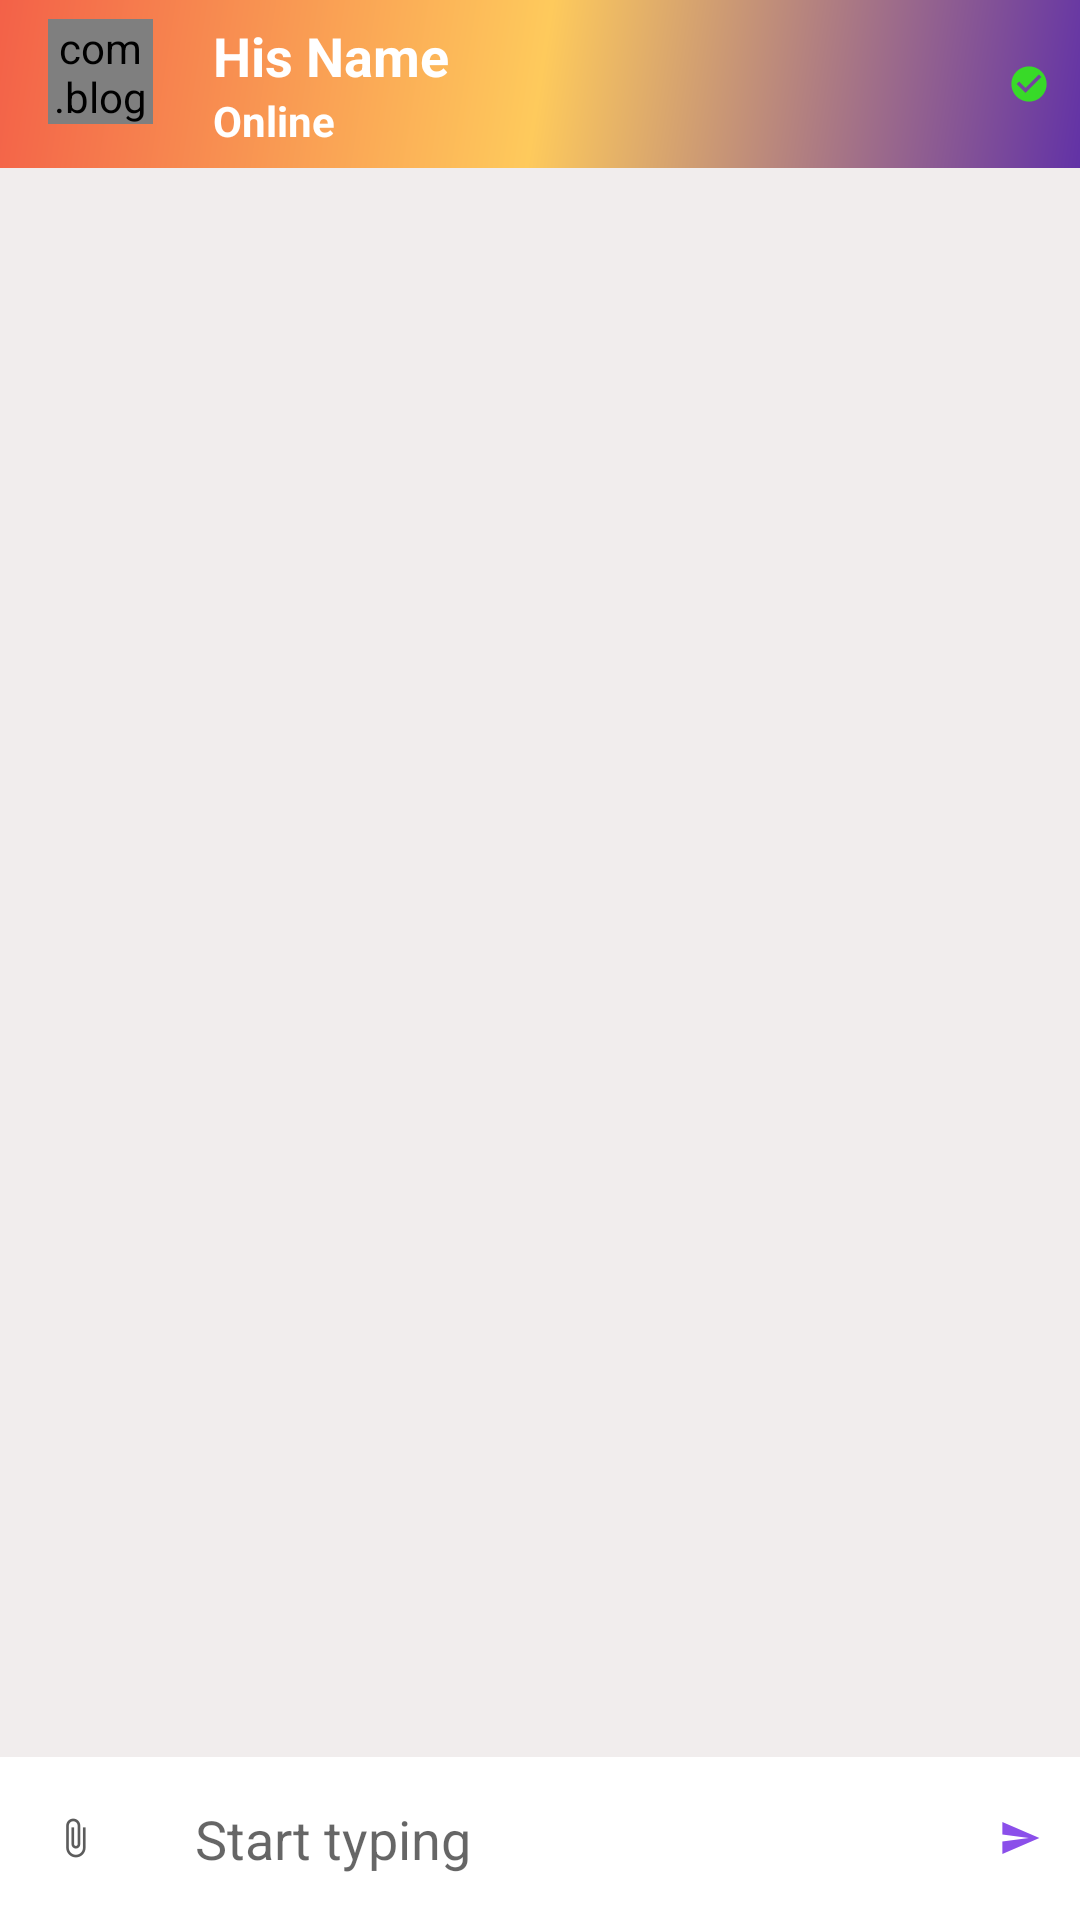

This screen was rendered from an Android layout file. Write that file and the resources it references.
<!-- AndroidManifest.xml: activity theme AppThemeNo -->
<!-- res/layout/activity_chat.xml -->
<?xml version="1.0" encoding="utf-8"?>

<RelativeLayout xmlns:android="http://schemas.android.com/apk/res/android"
    xmlns:app="http://schemas.android.com/apk/res-auto"
    xmlns:tools="http://schemas.android.com/tools"
    android:layout_width="match_parent"
    android:layout_height="match_parent"
    android:background="#F1EDED"
    tools:context=".ChatActivity">

    <androidx.appcompat.widget.Toolbar
        android:id="@+id/toolbar"
        android:layout_width="match_parent"
        android:layout_height="?android:attr/actionBarSize"
        android:background="@drawable/gradient_back"
        android:theme="@style/ThemeOverlay.AppCompat.Dark.ActionBar">

        <LinearLayout
            android:layout_width="match_parent"
            android:layout_height="wrap_content"
            android:orientation="horizontal">

        <com.blogspot.atifsoftwares.circularimageview.CircularImageView
            android:id="@+id/profileTv"
            android:layout_width="35dp"
            android:layout_height="35dp"
            android:scaleType="centerCrop"
            android:src="@drawable/ic_default"
            app:c_background_color="@color/colorPrimaryDark"/>

        <LinearLayout
            android:layout_width="wrap_content"
            android:layout_weight="1"
            android:layout_height="wrap_content"
            android:orientation="vertical"
            android:layout_marginStart="20dp"
            android:gravity="center"
            android:layout_marginLeft="20dp">

            <TextView
                android:id="@+id/nameTv"
                android:layout_width="match_parent"
                android:layout_height="wrap_content"
                android:text="His Name"
                android:textColor="@color/white"
                android:textSize="18sp"
                android:textStyle="bold"/>


            <TextView
                android:id="@+id/userStatusTv"
                android:layout_width="match_parent"
                android:layout_height="wrap_content"
                android:text="Online"
                android:textColor="@color/white"
                android:textStyle="bold"/>

        </LinearLayout>

            
            <ImageView
                android:layout_marginEnd="5dp"
                android:id="@+id/blockIv"
                android:layout_width="wrap_content"
                android:layout_height="wrap_content"
                android:src="@drawable/ic_unblocked_green"
                android:layout_gravity="center_vertical"
                android:layout_marginRight="5dp" />

        </LinearLayout>

    </androidx.appcompat.widget.Toolbar>


    <androidx.recyclerview.widget.RecyclerView
        android:id="@+id/chat_recyclerView"
        android:layout_width="match_parent"
        android:layout_height="wrap_content"
        android:layout_below="@+id/toolbar"
        android:layout_above="@+id/chatLayout"/>


    <LinearLayout
        android:id="@+id/chatLayout"
        android:layout_width="match_parent"
        android:layout_height="wrap_content"
        android:layout_alignParentBottom="true"
        android:background="@color/white"
        android:gravity="center"
        android:orientation="horizontal">


        <ImageButton
            android:id="@+id/attachBtn"
            android:layout_width="50dp"
            android:layout_height="50dp"
            android:background="@null"
            android:src="@drawable/ic_attach_black"/>

        
        <EditText
            android:id="@+id/messageEt"
            android:layout_width="0dp"
            android:layout_weight="1"
            android:hint="Start typing"
            android:inputType="textCapSentences|textMultiLine"
            android:background="@null"
            android:padding="15dp"
            android:layout_height="wrap_content"/>


        <ImageButton
            android:id="@+id/sendBtn"
            android:background="@null"
            android:src="@drawable/ic_send"
            android:layout_width="40dp"
            android:layout_height="40dp"/>
    </LinearLayout>


</RelativeLayout>
<!-- resources referenced by this layout -->
<resources>
  <color name="colorPrimaryDark">#AED581</color>
  <color name="white">#fff</color>
  <!-- drawable gradient_back (drawable) -->
  <?xml version="1.0" encoding="utf-8"?>
  
  <shape xmlns:android="http://schemas.android.com/apk/res/android">
  
      <gradient
          android:type="linear"
          android:angle="315"
          android:startColor="@color/red"
          android:centerColor="@color/yellow"
          android:endColor="@color/indigo"></gradient>
  
  
  
  </shape>
  <!-- drawable ic_attach_black: png bitmap (drawable-hdpi, 286 bytes) -->
  <!-- drawable ic_default (drawable-anydpi) -->
  <vector xmlns:android="http://schemas.android.com/apk/res/android"
      android:width="24dp"
      android:height="24dp"
      android:viewportWidth="24"
      android:viewportHeight="24"
      android:tint="#FF801F"
      android:alpha="0.8">
    <group android:scaleX="0.5882353"
        android:scaleY="0.5882353"
        android:translateX="4.9411764"
        android:translateY="4.9411764">
      <path
          android:fillColor="@android:color/white"
          android:pathData="M22,9.24l-7.19,-0.62L12,2L9.19,8.63L2,9.24l5.46,4.73L5.82,21L12,17.27L18.18,21l-1.63,-7.03L22,9.24zM12,15.4V6.1l1.71,4.04l4.38,0.38l-3.32,2.88l1,4.28L12,15.4z"/>
    </group>
  </vector>
  <!-- drawable ic_send (drawable-anydpi) -->
  <vector xmlns:android="http://schemas.android.com/apk/res/android"
      android:width="24dp"
      android:height="24dp"
      android:viewportWidth="24"
      android:viewportHeight="24"
      android:tint="#6E22E5"
      android:alpha="0.8">
    <group android:scaleX="0.5882353"
        android:scaleY="0.5882353"
        android:translateX="4.9411764"
        android:translateY="4.9411764">
      <path
          android:fillColor="@android:color/white"
          android:pathData="M2.01,21L23,12 2.01,3 2,10l15,2 -15,2z"/>
    </group>
  </vector>
  <!-- drawable ic_unblocked_green (drawable-anydpi) -->
  <vector xmlns:android="http://schemas.android.com/apk/res/android"
      android:width="24dp"
      android:height="24dp"
      android:viewportWidth="24"
      android:viewportHeight="24"
      android:tint="#27FF0A"
      android:alpha="0.8">
    <group android:scaleX="0.5882353"
        android:scaleY="0.5882353"
        android:translateX="4.9411764"
        android:translateY="4.9411764">
      <path
          android:fillColor="@android:color/white"
          android:pathData="M12,2C6.48,2 2,6.48 2,12s4.48,10 10,10 10,-4.48 10,-10S17.52,2 12,2zM10,17l-5,-5 1.41,-1.41L10,14.17l7.59,-7.59L19,8l-9,9z"/>
    </group>
  </vector>
  <style name="AppThemeNo" parent="Theme.AppCompat.Light.NoActionBar">
  
          <item name="colorPrimary">@color/colorPrimary</item>
          <item name="colorPrimaryDark">@color/colorPrimaryDark</item>
          <item name="colorAccent">@color/colorAccent</item>
      </style>
  <color name="red">#F36148</color>
  <color name="yellow">#FECA5C</color>
  <color name="indigo">#6232A6</color>
  <color name="colorPrimary">#DCE775</color>
  <color name="colorAccent">#03DAC5</color>
</resources>
